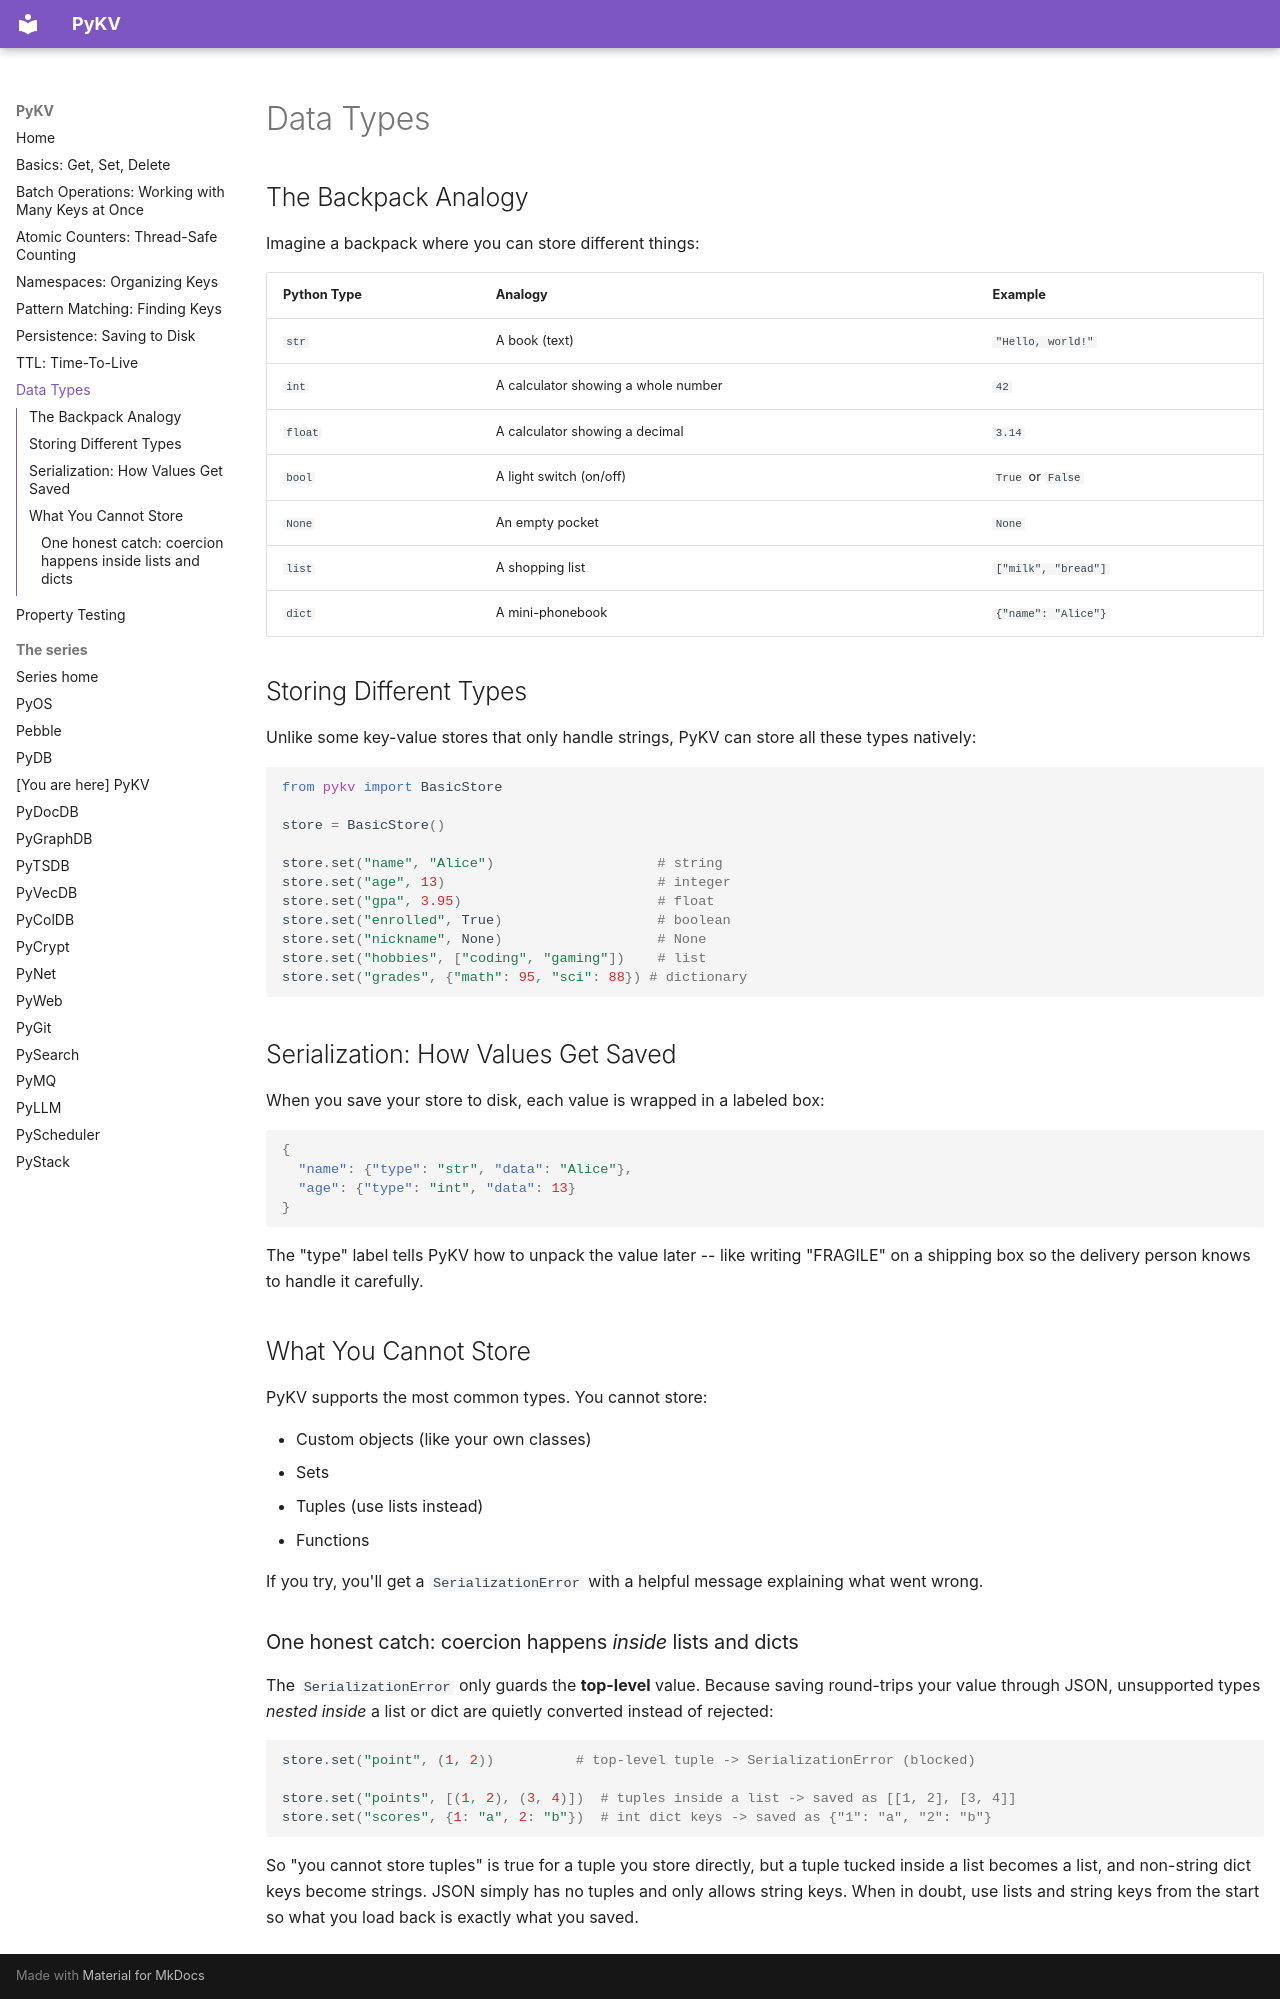

repository: robcox2910/pykv · page: concepts/types/index.html · generator: mkdocs

# Data Types

## The Backpack Analogy

Imagine a backpack where you can store different things:

| Python Type | Analogy | Example |
|-------------|---------|---------|
| `str` | A book (text) | `"Hello, world!"` |
| `int` | A calculator showing a whole number | `42` |
| `float` | A calculator showing a decimal | `3.14` |
| `bool` | A light switch (on/off) | `True` or `False` |
| `None` | An empty pocket | `None` |
| `list` | A shopping list | `["milk", "bread"]` |
| `dict` | A mini-phonebook | `{"name": "Alice"}` |

## Storing Different Types

Unlike some key-value stores that only handle strings, PyKV can store all these types natively:

```python
from pykv import BasicStore

store = BasicStore()

store.set("name", "Alice")                    # string
store.set("age", 13)                          # integer
store.set("gpa", 3.95)                        # float
store.set("enrolled", True)                   # boolean
store.set("nickname", None)                   # None
store.set("hobbies", ["coding", "gaming"])    # list
store.set("grades", {"math": 95, "sci": 88}) # dictionary
```

## Serialization: How Values Get Saved

When you save your store to disk, each value is wrapped in a labeled box:

```json
{
  "name": {"type": "str", "data": "Alice"},
  "age": {"type": "int", "data": 13}
}
```

The "type" label tells PyKV how to unpack the value later -- like writing "FRAGILE" on a shipping box so the delivery person knows to handle it carefully.

## What You Cannot Store

PyKV supports the most common types. You cannot store:

- Custom objects (like your own classes)
- Sets
- Tuples (use lists instead)
- Functions

If you try, you'll get a `SerializationError` with a helpful message explaining what went wrong.

### One honest catch: coercion happens *inside* lists and dicts

The `SerializationError` only guards the **top-level** value. Because saving
round-trips your value through JSON, unsupported types *nested inside* a list
or dict are quietly converted instead of rejected:

```python
store.set("point", (1, 2))          # top-level tuple -> SerializationError (blocked)

store.set("points", [(1, 2), (3, 4)])  # tuples inside a list -> saved as [[1, 2], [3, 4]]
store.set("scores", {1: "a", 2: "b"})  # int dict keys -> saved as {"1": "a", "2": "b"}
```

So "you cannot store tuples" is true for a tuple you store directly, but a
tuple tucked inside a list becomes a list, and non-string dict keys become
strings. JSON simply has no tuples and only allows string keys. When in
doubt, use lists and string keys from the start so what you load back is
exactly what you saved.
